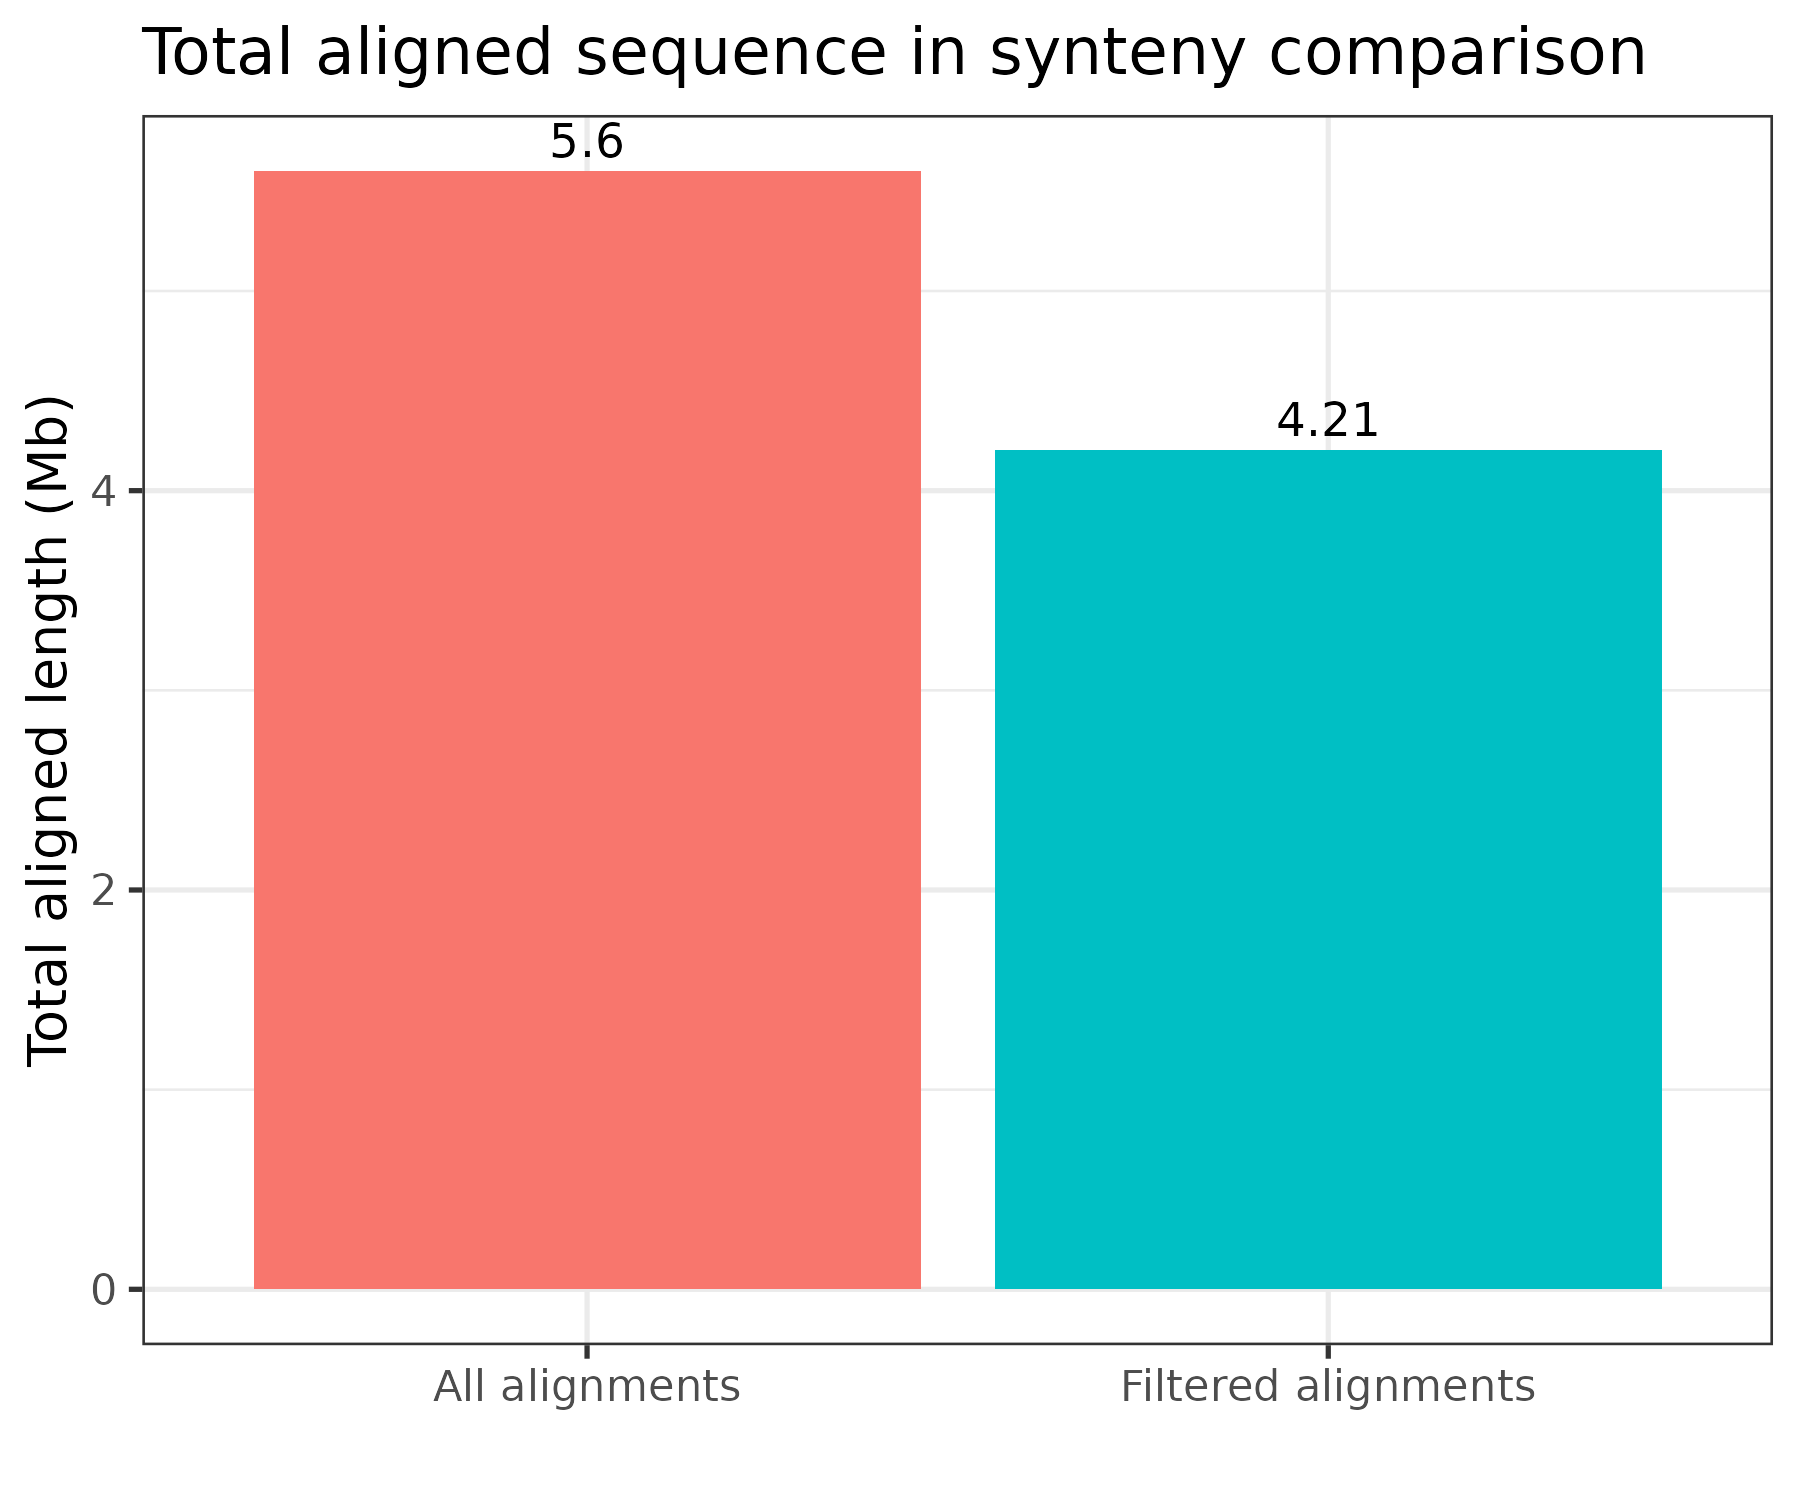

Data behind this chart, as committed beside it:
category, count, total_aligned_mb
All alignments, 1677, 5.602
Filtered alignments, 420, 4.206
